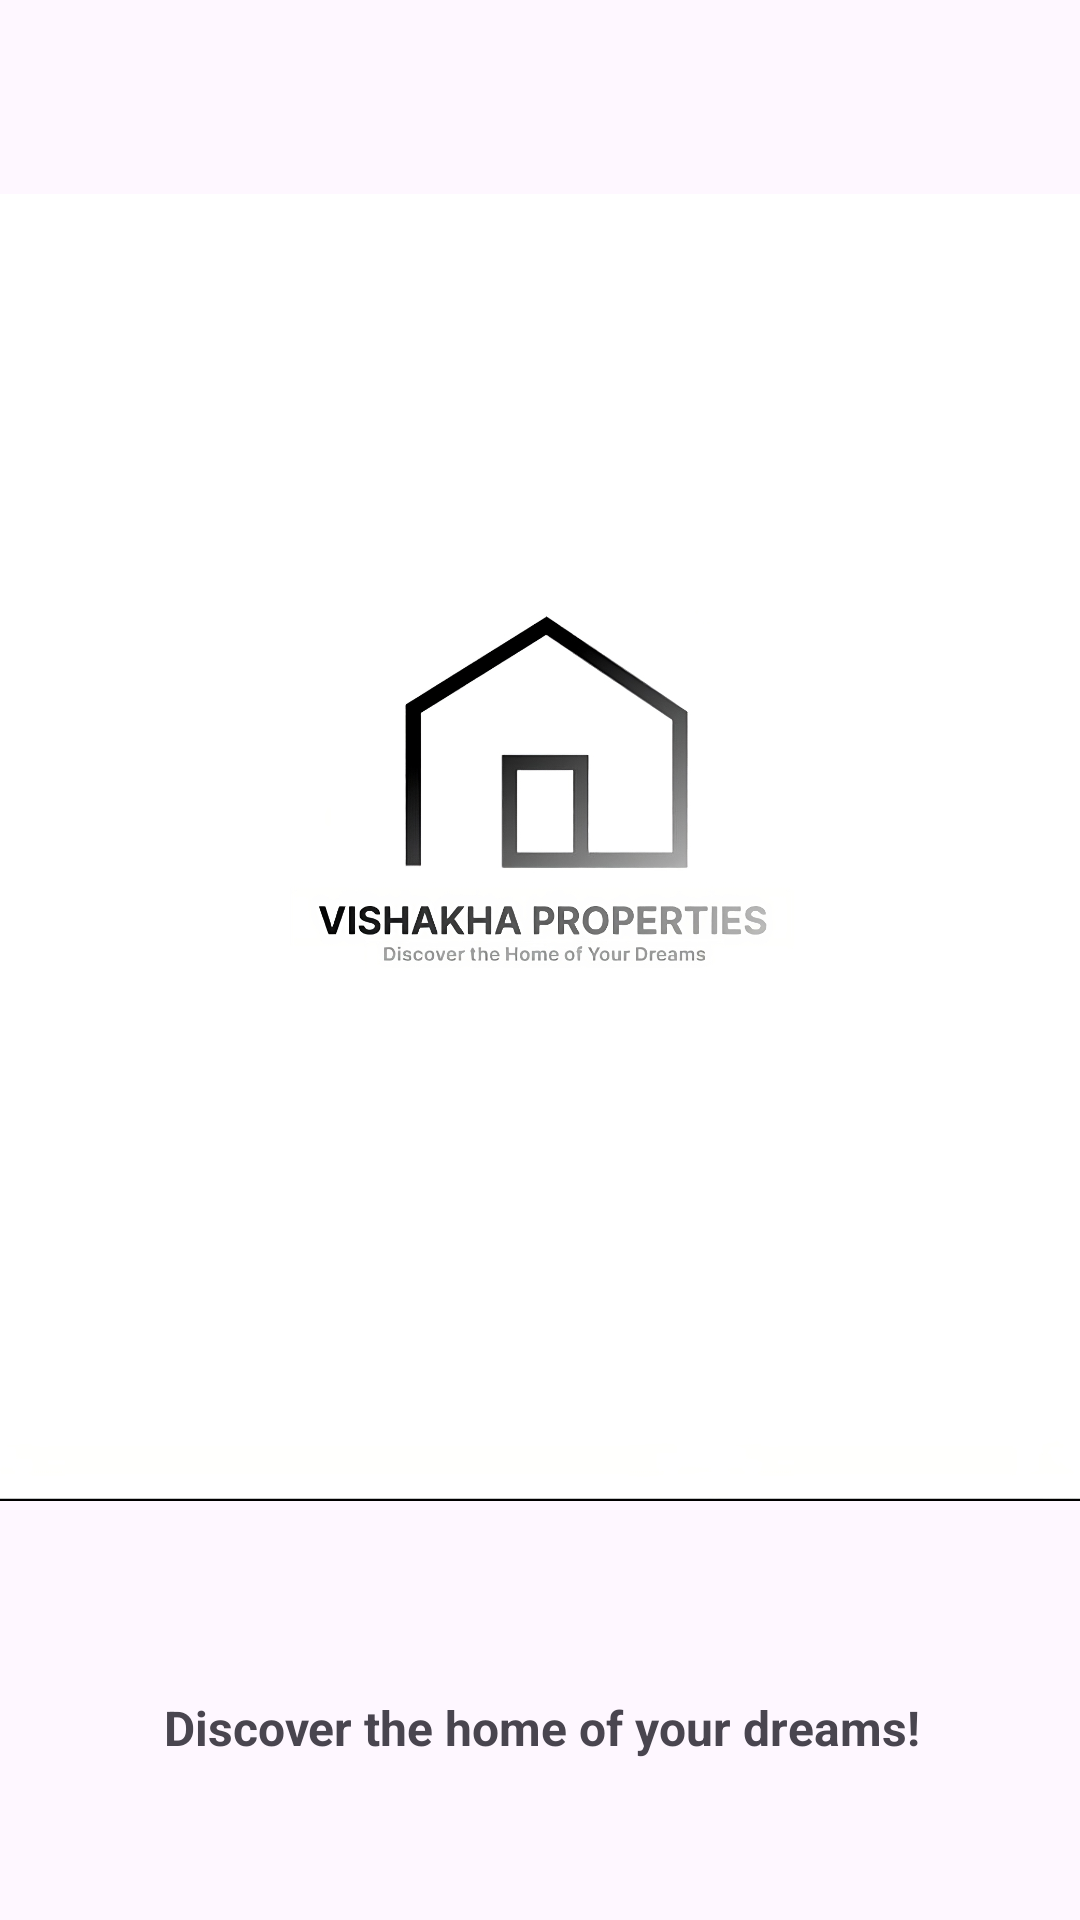

Here is an Android app screen rendered from its layout file. Give the layout XML and the strings, colors and styles it references.
<!-- AndroidManifest.xml: application theme Theme.VishakhaProperty -->
<!-- res/layout/activity_splashscreen.xml -->
<?xml version="1.0" encoding="utf-8"?>
<androidx.constraintlayout.widget.ConstraintLayout xmlns:android="http://schemas.android.com/apk/res/android"
    xmlns:app="http://schemas.android.com/apk/res-auto"
    xmlns:tools="http://schemas.android.com/tools"
    android:layout_width="match_parent"
    android:layout_height="match_parent"
    tools:context=".Splashscreen">

    <ImageView
        android:id="@+id/imageView2"
        android:layout_width="373dp"
        android:layout_height="565dp"
        app:layout_constraintEnd_toEndOf="parent"
        app:layout_constraintStart_toStartOf="parent"
        app:layout_constraintTop_toTopOf="parent"
        app:srcCompat="@drawable/logo" />

    <TextView
        android:id="@+id/textView2"
        android:layout_width="wrap_content"
        android:layout_height="wrap_content"
        android:gravity="center"
        android:text="Discover the home of your dreams!"
        android:textSize="16sp"
        android:textStyle="bold"
        app:layout_constraintEnd_toEndOf="@+id/imageView2"
        app:layout_constraintStart_toStartOf="@+id/imageView2"
        app:layout_constraintTop_toBottomOf="@+id/imageView2" />
</androidx.constraintlayout.widget.ConstraintLayout>
<!-- resources referenced by this layout -->
<resources>
  <!-- drawable logo: jpeg bitmap (drawable, 212318 bytes) -->
  <style name="Theme.VishakhaProperty" parent="Base.Theme.VishakhaProperty" />
  <style name="Base.Theme.VishakhaProperty" parent="Theme.Material3.DayNight.NoActionBar">
          
          
      </style>
</resources>
